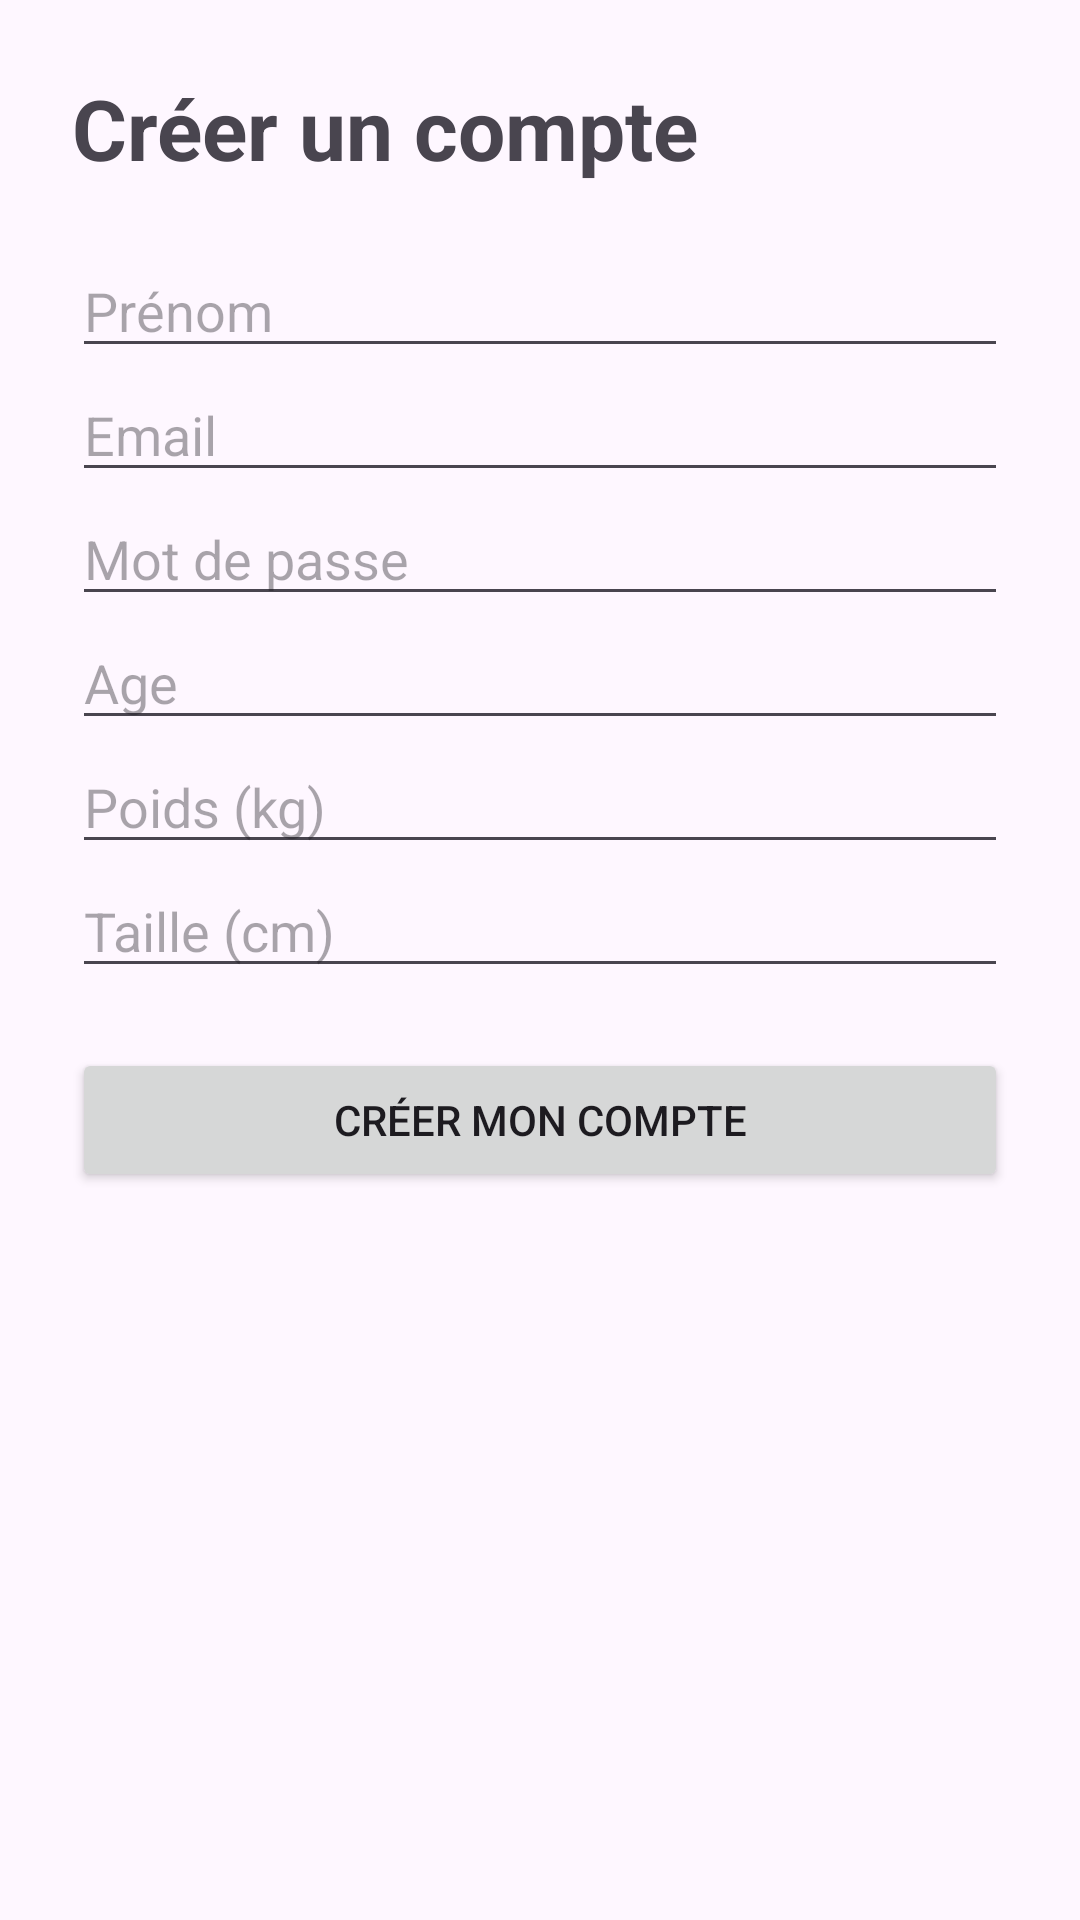

This screen was rendered from an Android layout file. Write that file and the resources it references.
<!-- AndroidManifest.xml: application theme Theme.FITAPP -->
<!-- res/layout/activity_register.xml -->
<?xml version="1.0" encoding="utf-8"?>
<ScrollView xmlns:android="http://schemas.android.com/apk/res/android"
    android:layout_width="match_parent"
    android:layout_height="match_parent">

    <LinearLayout
        android:layout_width="match_parent"
        android:layout_height="wrap_content"
        android:orientation="vertical"
        android:padding="24dp">

        <TextView
            android:layout_width="wrap_content"
            android:layout_height="wrap_content"
            android:text="Créer un compte"
            android:textSize="28sp"
            android:textStyle="bold" />

        <EditText
            android:id="@+id/etName"
            android:layout_width="match_parent"
            android:layout_height="wrap_content"
            android:hint="Prénom"
            android:layout_marginTop="20dp"/>

        <EditText
            android:id="@+id/etEmail"
            android:layout_width="match_parent"
            android:layout_height="wrap_content"
            android:hint="Email"/>

        <EditText
            android:id="@+id/etPassword"
            android:layout_width="match_parent"
            android:layout_height="wrap_content"
            android:hint="Mot de passe"
            android:inputType="textPassword"/>

        <EditText
            android:id="@+id/etAge"
            android:layout_width="match_parent"
            android:layout_height="wrap_content"
            android:hint="Age"
            android:inputType="number"/>

        <EditText
            android:id="@+id/etWeight"
            android:layout_width="match_parent"
            android:layout_height="wrap_content"
            android:hint="Poids (kg)"
            android:inputType="numberDecimal"/>

        <EditText
            android:id="@+id/etHeight"
            android:layout_width="match_parent"
            android:layout_height="wrap_content"
            android:hint="Taille (cm)"
            android:inputType="number"/>

        <Button
            android:id="@+id/btnRegister"
            android:layout_width="match_parent"
            android:layout_height="wrap_content"
            android:text="Créer mon compte"
            android:layout_marginTop="20dp"/>

    </LinearLayout>

</ScrollView>
<!-- resources referenced by this layout -->
<resources>
  <style name="Theme.FITAPP" parent="Base.Theme.FITAPP" />
  <style name="Base.Theme.FITAPP" parent="Theme.Material3.DayNight.NoActionBar">
          
          
      </style>
</resources>
